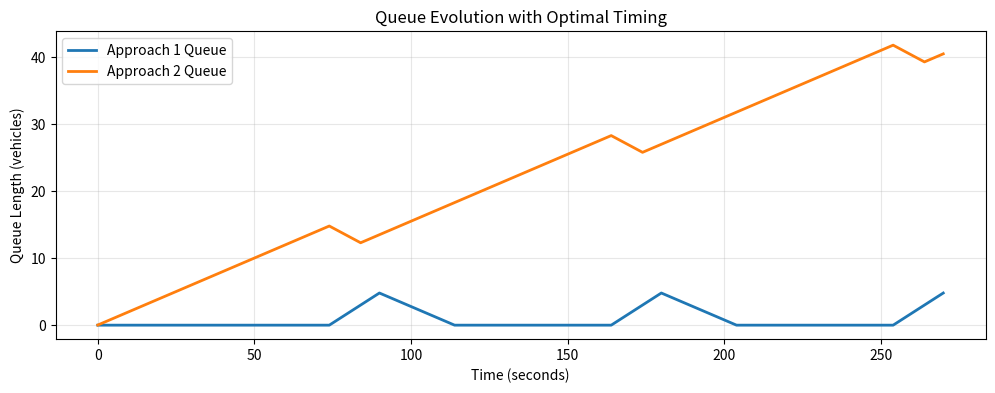

Write Python code to recreate this figure.
import numpy as np
from scipy.optimize import minimize_scalar
import matplotlib.pyplot as plt

class TrafficIntersection:
    """Simple 2-phase traffic intersection model"""

    def __init__(self, arrival_rates, saturation_flows, lost_time=6):
        """
        arrival_rates: [λ1, λ2] vehicles/second for each approach
        saturation_flows: [μ1, μ2] vehicles/second when green
        lost_time: total lost time per cycle (seconds)
        """
        self.arrival_rates = np.array(arrival_rates)
        self.saturation_flows = np.array(saturation_flows)
        self.lost_time = lost_time

    def webster_delay(self, green_times, cycle_length):
        """Calculate average delay per vehicle using Webster's formula"""
        g1, g2 = green_times
        C = cycle_length

        # Degree of saturation for each approach
        x1 = (self.arrival_rates[0] / self.saturation_flows[0]) * (C / g1)
        x2 = (self.arrival_rates[1] / self.saturation_flows[1]) * (C / g2)

        # Check stability constraint
        if x1 >= 0.95 or x2 >= 0.95:
            return float('inf'), float('inf'), x1, x2

        # Webster's delay formula
        d1 = (C * (1 - g1/C)**2) / (2 * (1 - x1)) + (x1**2) / (2 * self.saturation_flows[0] * (1 - x1))
        d2 = (C * (1 - g2/C)**2) / (2 * (1 - x2)) + (x2**2) / (2 * self.saturation_flows[1] * (1 - x2))

        return d1, d2, x1, x2

    def total_delay(self, green_times, cycle_length):
        """Total system delay (objective function)"""
        d1, d2, x1, x2 = self.webster_delay(green_times, cycle_length)
        if d1 == float('inf'):
            return float('inf')

        # Total delay = arrival_rate × delay_per_vehicle
        return self.arrival_rates[0] * d1 + self.arrival_rates[1] * d2

    def simulate_queues(self, green_times, cycle_length, num_cycles=3):
        """Simulating queue evolution over multiple cycles"""
        g1, g2 = green_times
        dt = 0.1  # time step
        time_points = np.arange(0, num_cycles * cycle_length, dt)

        q1_history = []
        q2_history = []
        q1, q2 = 0, 0  # initial queue lengths

        for t in time_points:
            # Determine current phase
            cycle_time = t % cycle_length
            phase1_active = cycle_time < g1
            phase2_active = g1 <= cycle_time < (g1 + g2)

            # Queue dynamics: dq/dt = arrivals - departures
            if phase1_active:
                dq1_dt = self.arrival_rates[0] - self.saturation_flows[0]
                dq2_dt = self.arrival_rates[1]
            elif phase2_active:
                dq1_dt = self.arrival_rates[0]
                dq2_dt = self.arrival_rates[1] - self.saturation_flows[1]
            else:  # lost time
                dq1_dt = self.arrival_rates[0]
                dq2_dt = self.arrival_rates[1]

            # Update queues 
            q1 = max(0, q1 + dq1_dt * dt)
            q2 = max(0, q2 + dq2_dt * dt)

            q1_history.append(q1)
            q2_history.append(q2)

        return time_points, np.array(q1_history), np.array(q2_history)

    def optimize_timing(self, cycle_length=90):
        """Find optimal green time split for given cycle length"""

        def objective(g1):
            g2 = cycle_length - g1 - self.lost_time
            if g2 <= 0:
                return float('inf')
            return self.total_delay([g1, g2], cycle_length)

        # Optimize g1 (g2 is determined by constraint)
        result = minimize_scalar(objective, bounds=(10, cycle_length - self.lost_time - 10),
                               method='bounded')

        optimal_g1 = result.x
        optimal_g2 = cycle_length - optimal_g1 - self.lost_time

        return optimal_g1, optimal_g2, result.fun

# Example usage
if __name__ == "__main__":
    # Create intersection: North-South vs East-West
    # Arrival rates: 0.3 and 0.2 vehicles/second
    # Saturation flows: 0.5 and 0.45 vehicles/second when green
    intersection = TrafficIntersection(
        arrival_rates=[0.3, 0.2],
        saturation_flows=[0.5, 0.45]
    )

    # Find optimal timing
    g1_opt, g2_opt, min_delay = intersection.optimize_timing(cycle_length=90)

    print(f"Optimal Green Times:")
    print(f"Approach 1: {g1_opt:.1f} seconds")
    print(f"Approach 2: {g2_opt:.1f} seconds")
    print(f"Total System Delay: {min_delay:.2f} vehicle-seconds per cycle")

    # Compare with equal split
    g1_equal = g2_equal = (90 - 6) / 2  # Equal green times
    equal_delay = intersection.total_delay([g1_equal, g2_equal], 90)

    print(f"\nEqual Split Comparison:")
    print(f"Equal green times: {g1_equal:.1f} seconds each")
    print(f"Equal split delay: {equal_delay:.2f} vehicle-seconds per cycle")
    print(f"Improvement: {((equal_delay - min_delay) / equal_delay * 100):.1f}%")

    # Analyze delays
    d1_opt, d2_opt, x1_opt, x2_opt = intersection.webster_delay([g1_opt, g2_opt], 90)
    print(f"\nTraffic Analysis:")
    print(f"Saturation ratios: {x1_opt:.3f}, {x2_opt:.3f}")
    print(f"Average delays: {d1_opt:.1f}s, {d2_opt:.1f}s per vehicle")

    # Simulate and plot queue evolution
    time, q1, q2 = intersection.simulate_queues([g1_opt, g2_opt], 90)

    plt.figure(figsize=(12, 4))
    plt.plot(time, q1, label='Approach 1 Queue', linewidth=2)
    plt.plot(time, q2, label='Approach 2 Queue', linewidth=2)
    plt.xlabel('Time (seconds)')
    plt.ylabel('Queue Length (vehicles)')
    plt.title('Queue Evolution with Optimal Timing')
    plt.legend()
    plt.grid(True, alpha=0.3)
    plt.show()

    # Sensitivity analysis
    print(f"\nSensitivity Analysis:")
    cycle_lengths = [60, 75, 90, 105, 120]
    for C in cycle_lengths:
        g1, g2, delay = intersection.optimize_timing(C)
        print(f"Cycle {C}s: g1={g1:.1f}s, g2={g2:.1f}s, delay={delay:.1f}")
